Run: headless pygame with SDL's dummy video driver; simulated clock (each Clock.tick advances the game by its frame time, no real sleeping); random seed 0; keys injected as events and as key.get_pressed() state; no mouse input.
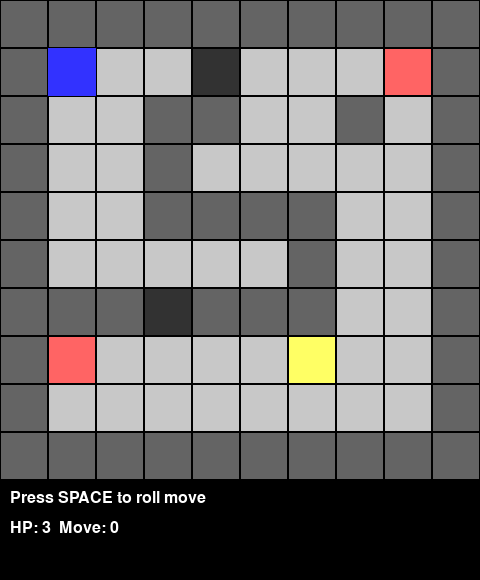
Frame 1 of 4 · flips 1–60 · no input
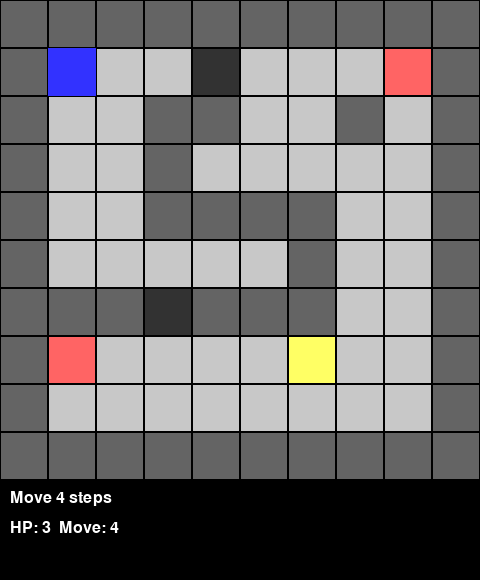
Frame 2 of 4 · flips 61–180 · tapped SPACE, RETURN · held RIGHT (→), D
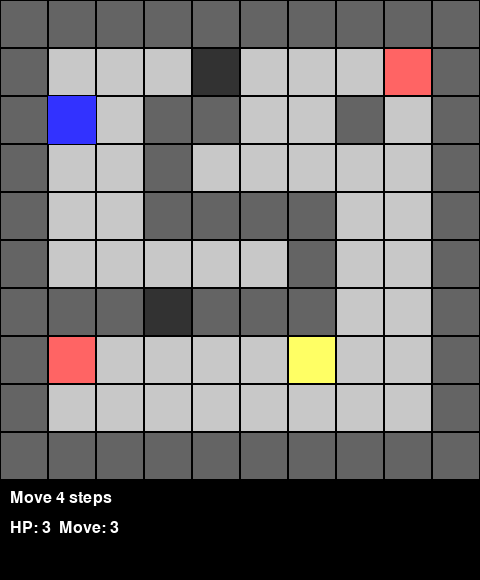
Frame 3 of 4 · flips 181–300 · held DOWN (↓), S
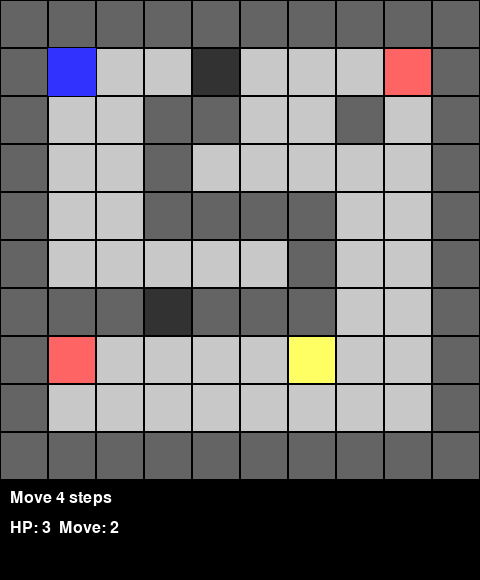
Frame 4 of 4 · flips 301–420 · held LEFT (←), A, UP (↑), W

The pygame program that drew these frames:

import pygame
import random

# Tile constants
WALL = '#'
FLOOR = '.'
START = 'S'
TRAP = 'T'
MONSTER = 'M'
TREASURE = 'X'

TILE_SIZE = 48
WIDTH = 10
HEIGHT = 10
SCREEN_WIDTH = WIDTH * TILE_SIZE
SCREEN_HEIGHT = HEIGHT * TILE_SIZE + 100

# Colors for drawing
COLORS = {
    WALL: (100, 100, 100),
    FLOOR: (200, 200, 200),
    START: (150, 255, 150),
    TRAP: (255, 100, 100),
    MONSTER: (50, 50, 50),
    TREASURE: (255, 255, 100),
    'hero': (50, 50, 255)
}

# Board layout with corridors, a monster room and a treasure room
BOARD_TEMPLATE = [
    "##########",
    "#S..M...T#",
    "#..##..#.#",
    "#..#.....#",
    "#..####..#",
    "#.....#..#",
    "###M###..#",
    "#T....X..#",
    "#........#",
    "##########"
]

class Dice:
    """Six sided dice with 3 sword faces and 3 shield faces"""
    @staticmethod
    def roll():
        return 'sword' if random.randint(0, 5) < 3 else 'shield'

    @staticmethod
    def roll_many(n):
        return [Dice.roll() for _ in range(n)]

class Entity:
    def __init__(self, x, y, attack=2, defense=2, hp=3):
        self.x = x
        self.y = y
        self.attack = attack
        self.defense = defense
        self.hp = hp

    def alive(self):
        return self.hp > 0

class Hero(Entity):
    pass

class Monster(Entity):
    pass

class Game:
    def __init__(self):
        pygame.init()
        self.screen = pygame.display.set_mode((SCREEN_WIDTH, SCREEN_HEIGHT))
        pygame.display.set_caption("Mini Hero Quest")
        self.clock = pygame.time.Clock()
        self.font = pygame.font.SysFont(None, 24)

        self.board = [list(row) for row in BOARD_TEMPLATE]
        self.hero = self._find_start()
        self.message = "Press SPACE to roll move"
        self.move_points = 0
        self.running = True

    def _find_start(self):
        for y, row in enumerate(self.board):
            for x, tile in enumerate(row):
                if tile == START:
                    self.board[y][x] = FLOOR
                    return Hero(x, y)
        raise ValueError("Start position not found")

    def draw_board(self):
        for y, row in enumerate(self.board):
            for x, tile in enumerate(row):
                color = COLORS.get(tile, (0,0,0))
                rect = pygame.Rect(x*TILE_SIZE, y*TILE_SIZE, TILE_SIZE, TILE_SIZE)
                pygame.draw.rect(self.screen, color, rect)
                pygame.draw.rect(self.screen, (0,0,0), rect, 1)
        # Draw hero
        rect = pygame.Rect(self.hero.x*TILE_SIZE, self.hero.y*TILE_SIZE, TILE_SIZE, TILE_SIZE)
        pygame.draw.rect(self.screen, COLORS['hero'], rect)

    def draw_ui(self):
        msg_surf = self.font.render(self.message, True, (255,255,255))
        self.screen.blit(msg_surf, (10, SCREEN_HEIGHT-90))
        stats = f"HP: {self.hero.hp}  Move: {self.move_points}"
        stats_surf = self.font.render(stats, True, (255,255,255))
        self.screen.blit(stats_surf, (10, SCREEN_HEIGHT-60))

    def roll_move(self):
        self.move_points = random.randint(1,6)
        self.message = f"Move {self.move_points} steps"

    def handle_movement(self, dx, dy):
        if self.move_points <= 0:
            return
        nx = self.hero.x + dx
        ny = self.hero.y + dy
        if 0 <= nx < WIDTH and 0 <= ny < HEIGHT:
            tile = self.board[ny][nx]
            if tile != WALL:
                self.hero.x = nx
                self.hero.y = ny
                self.move_points -= 1
                if tile == TRAP:
                    self.hero.hp -= 1
                    self.message = "You stepped on a trap!"
                    self.board[ny][nx] = FLOOR
                elif tile == MONSTER:
                    self.handle_combat(Monster(nx, ny))
                    if self.hero.alive():
                        self.board[ny][nx] = FLOOR
                elif tile == TREASURE:
                    self.message = "You found the treasure!"
                    self.board[ny][nx] = FLOOR
                if self.hero.hp <= 0:
                    self.message = "You died!"
                    self.running = False

    def handle_combat(self, monster):
        self.message = "A monster appears!"
        while monster.alive() and self.hero.alive():
            pygame.time.delay(300)
            attack_rolls = Dice.roll_many(self.hero.attack)
            defense_rolls = Dice.roll_many(monster.defense)
            if attack_rolls.count('sword') > defense_rolls.count('shield'):
                monster.hp -= 1
            if not monster.alive():
                self.message = "Monster defeated!"
                break
            pygame.time.delay(300)
            attack_rolls = Dice.roll_many(monster.attack)
            defense_rolls = Dice.roll_many(self.hero.defense)
            if attack_rolls.count('sword') > defense_rolls.count('shield'):
                self.hero.hp -= 1
            if not self.hero.alive():
                self.message = "The monster killed you!"

    def game_loop(self):
        while self.running:
            for event in pygame.event.get():
                if event.type == pygame.QUIT:
                    self.running = False
                elif event.type == pygame.KEYDOWN:
                    if event.key == pygame.K_SPACE and self.move_points == 0:
                        self.roll_move()
                    elif event.key in (pygame.K_UP, pygame.K_DOWN, pygame.K_LEFT, pygame.K_RIGHT):
                        if event.key == pygame.K_UP:
                            self.handle_movement(0, -1)
                        elif event.key == pygame.K_DOWN:
                            self.handle_movement(0, 1)
                        elif event.key == pygame.K_LEFT:
                            self.handle_movement(-1, 0)
                        elif event.key == pygame.K_RIGHT:
                            self.handle_movement(1, 0)
            self.screen.fill((0,0,0))
            self.draw_board()
            self.draw_ui()
            pygame.display.flip()
            self.clock.tick(30)
        pygame.quit()

if __name__ == "__main__":
    Game().game_loop()
